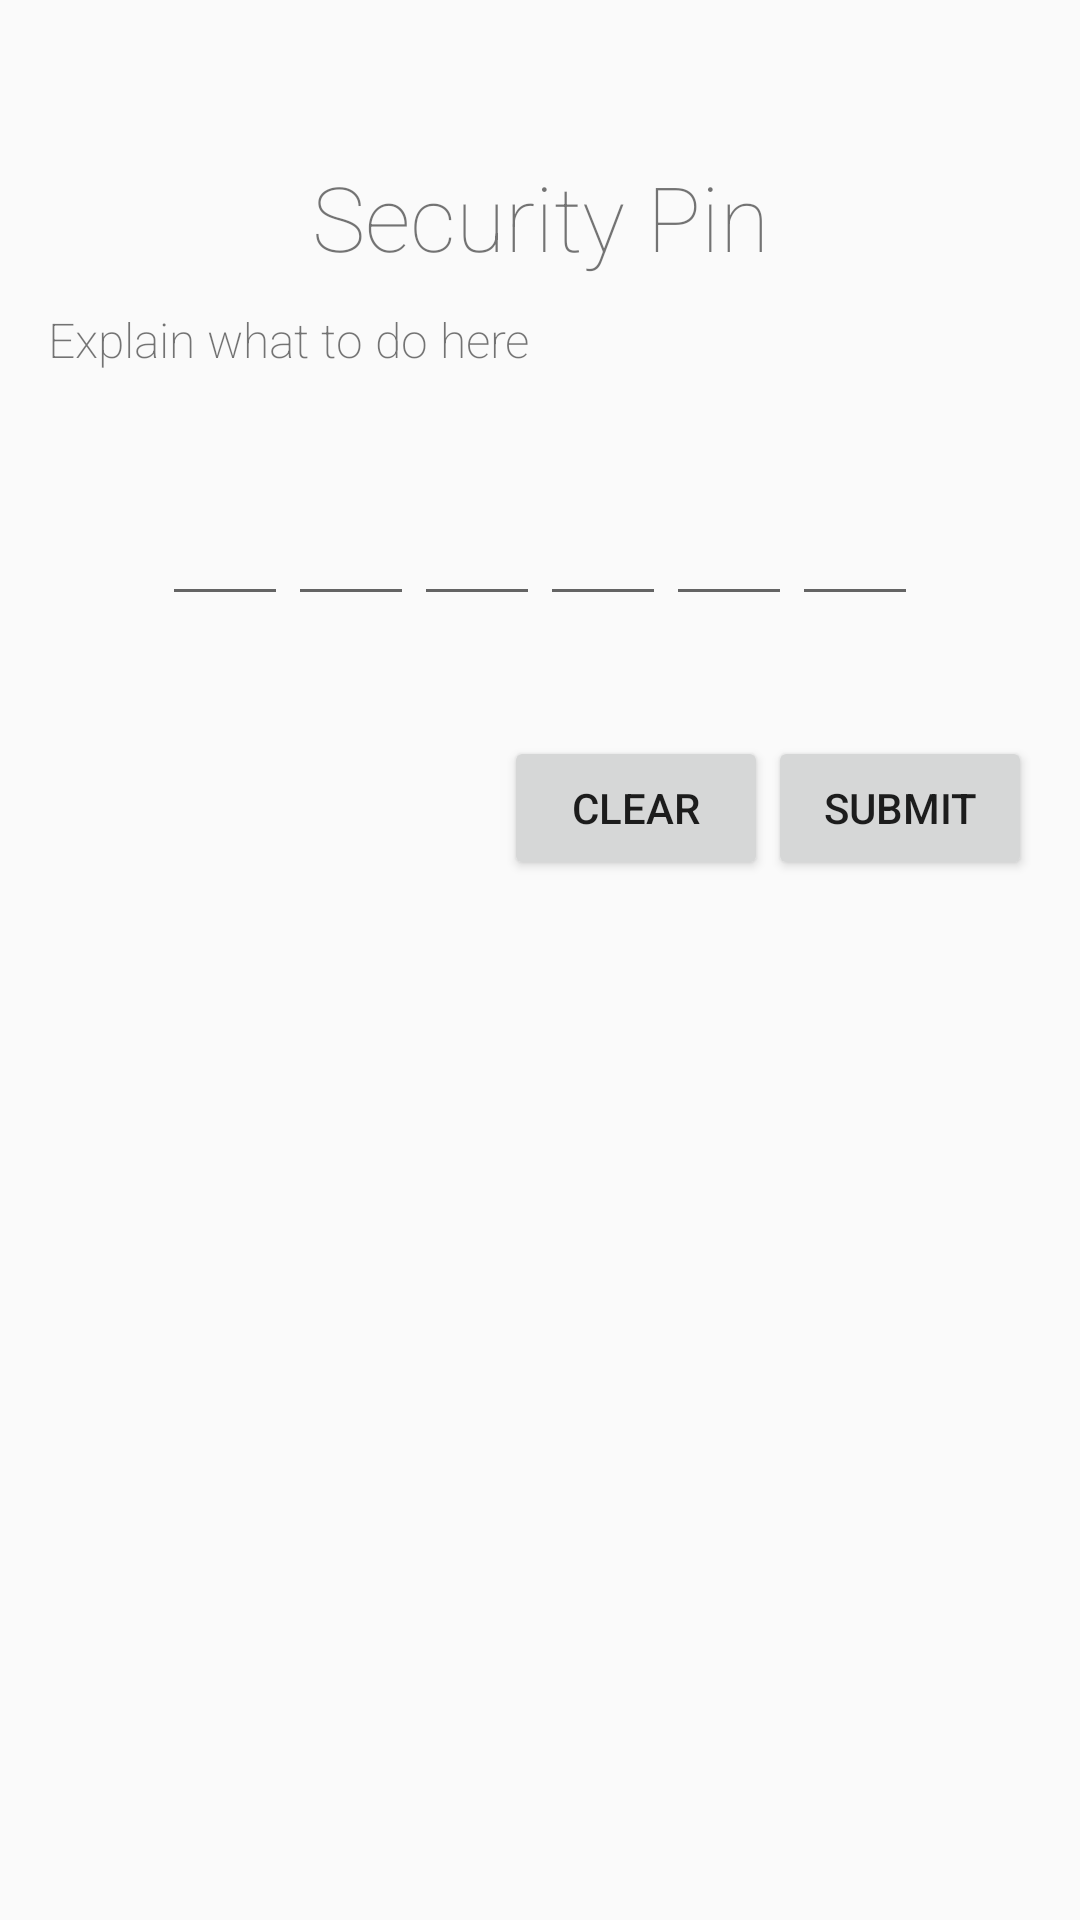

Write the Android layout XML for this screen, with the resource values it uses.
<!-- AndroidManifest.xml: application theme AppTheme -->
<!-- res/layout/inputpinpopup.xml -->
<?xml version="1.0" encoding="utf-8"?>
<RelativeLayout xmlns:android="http://schemas.android.com/apk/res/android"
    android:layout_width="match_parent" android:layout_height="match_parent"
    android:paddingLeft="16dp"
    android:paddingTop="16dp"
    android:paddingRight="16dp"
    android:paddingBottom="16dp"
    android:background="@drawable/border"
    >

    <TextView
        android:id="@+id/pinTitleView"
        android:layout_width="match_parent"
        android:layout_height="wrap_content"
        android:layout_marginTop="36dp"
        android:text="Security Pin"
        android:textAlignment="center"
        android:textSize="30dp"
        android:textFontWeight="100"
        android:fontFamily="sans-serif" />

    <TextView
        android:id="@+id/pinExplainView"
        android:layout_width="match_parent"
        android:layout_height="wrap_content"
        android:layout_below="@+id/pinTitleView"
        android:layout_marginTop="10dp"
        android:text="Explain what to do here"
        android:textSize="16dp"
        android:textFontWeight="200"
        android:fontFamily="sans-serif" />
    <LinearLayout
        android:id="@+id/pinDigits"
        android:layout_marginTop="40dp"
        android:layout_below="@id/pinExplainView"
        android:layout_width="match_parent"
        android:layout_height="wrap_content"
        android:gravity="center_horizontal">

        <EditText android:id="@+id/pinDigit0"
            android:layout_width="wrap_content"
            android:layout_height="wrap_content"
            android:inputType="numberPassword"
            android:contentDescription="@string/pin_content_desc"
            style="@style/pin_edittext_style" />

        <EditText android:id="@+id/pinDigit1"
            android:layout_width="wrap_content"
            android:layout_height="wrap_content"
            android:inputType="numberPassword"
            android:contentDescription="@string/pin_content_desc"
            style="@style/pin_edittext_style" />

        <EditText android:id="@+id/pinDigit2"
            android:layout_width="wrap_content"
            android:layout_height="wrap_content"
            android:inputType="numberPassword"
            android:contentDescription="@string/pin_content_desc"
            style="@style/pin_edittext_style" />

        <EditText android:id="@+id/pinDigit3"
            android:layout_width="wrap_content"
            android:layout_height="wrap_content"
            android:inputType="numberPassword"
            android:contentDescription="@string/pin_content_desc"
            style="@style/pin_edittext_style" />

        <EditText android:id="@+id/pinDigit4"
            android:layout_width="wrap_content"
            android:layout_height="wrap_content"
            android:inputType="numberPassword"
            android:contentDescription="@string/pin_content_desc"
            style="@style/pin_edittext_style" />

        <EditText android:id="@+id/pinDigit5"
            android:layout_width="wrap_content"
            android:layout_height="wrap_content"
            android:inputType="numberPassword"
            android:contentDescription="@string/pin_content_desc"
            style="@style/pin_edittext_style" />

    </LinearLayout>
    <LinearLayout
        android:layout_width="match_parent"
        android:layout_height="wrap_content"
        android:layout_marginTop="40dp"
        android:gravity="right"
        android:layout_below="@id/pinDigits">
        <Button
            android:id="@+id/btnPinClear"
            android:layout_width="wrap_content"
            android:layout_height="wrap_content"
            android:layout_below="@+id/pinDigits"
            android:text="clear"/>
        <Button
            android:id="@+id/btnPinSubmit"
            android:layout_width="wrap_content"
            android:layout_height="wrap_content"
            android:layout_below="@+id/pinDigits"
            android:text="Submit"/>
    </LinearLayout>
</RelativeLayout>
<!-- resources referenced by this layout -->
<resources>
  <string name="pin_content_desc">PIN input field</string>
  <style name="pin_edittext_style">
          <item name="android:gravity">center</item>
          <item name="android:cursorVisible">false</item>
          <item name="android:maxLength">1</item>
          <item name="android:minEms">2</item>
          <item name="android:inputType">textPassword</item>
          <item name="android:focusable">true</item>
          <item name="android:focusableInTouchMode">true</item>
      </style>
  <style name="AppTheme" parent="Theme.AppCompat.Light.DarkActionBar">
          
          <item name="colorPrimary">@color/colorPrimary</item>
          <item name="colorPrimaryDark">@color/colorPrimaryDark</item>
          <item name="colorAccent">@color/colorAccent</item>
      </style>
  <!-- not gathered from this repository: default colours our renderer supplied (Android Studio template values) -->
  <color name="colorPrimary">#FF6200EE</color>
  <color name="colorPrimaryDark">#FF3700B3</color>
  <color name="colorAccent">#FF03DAC5</color>
</resources>
